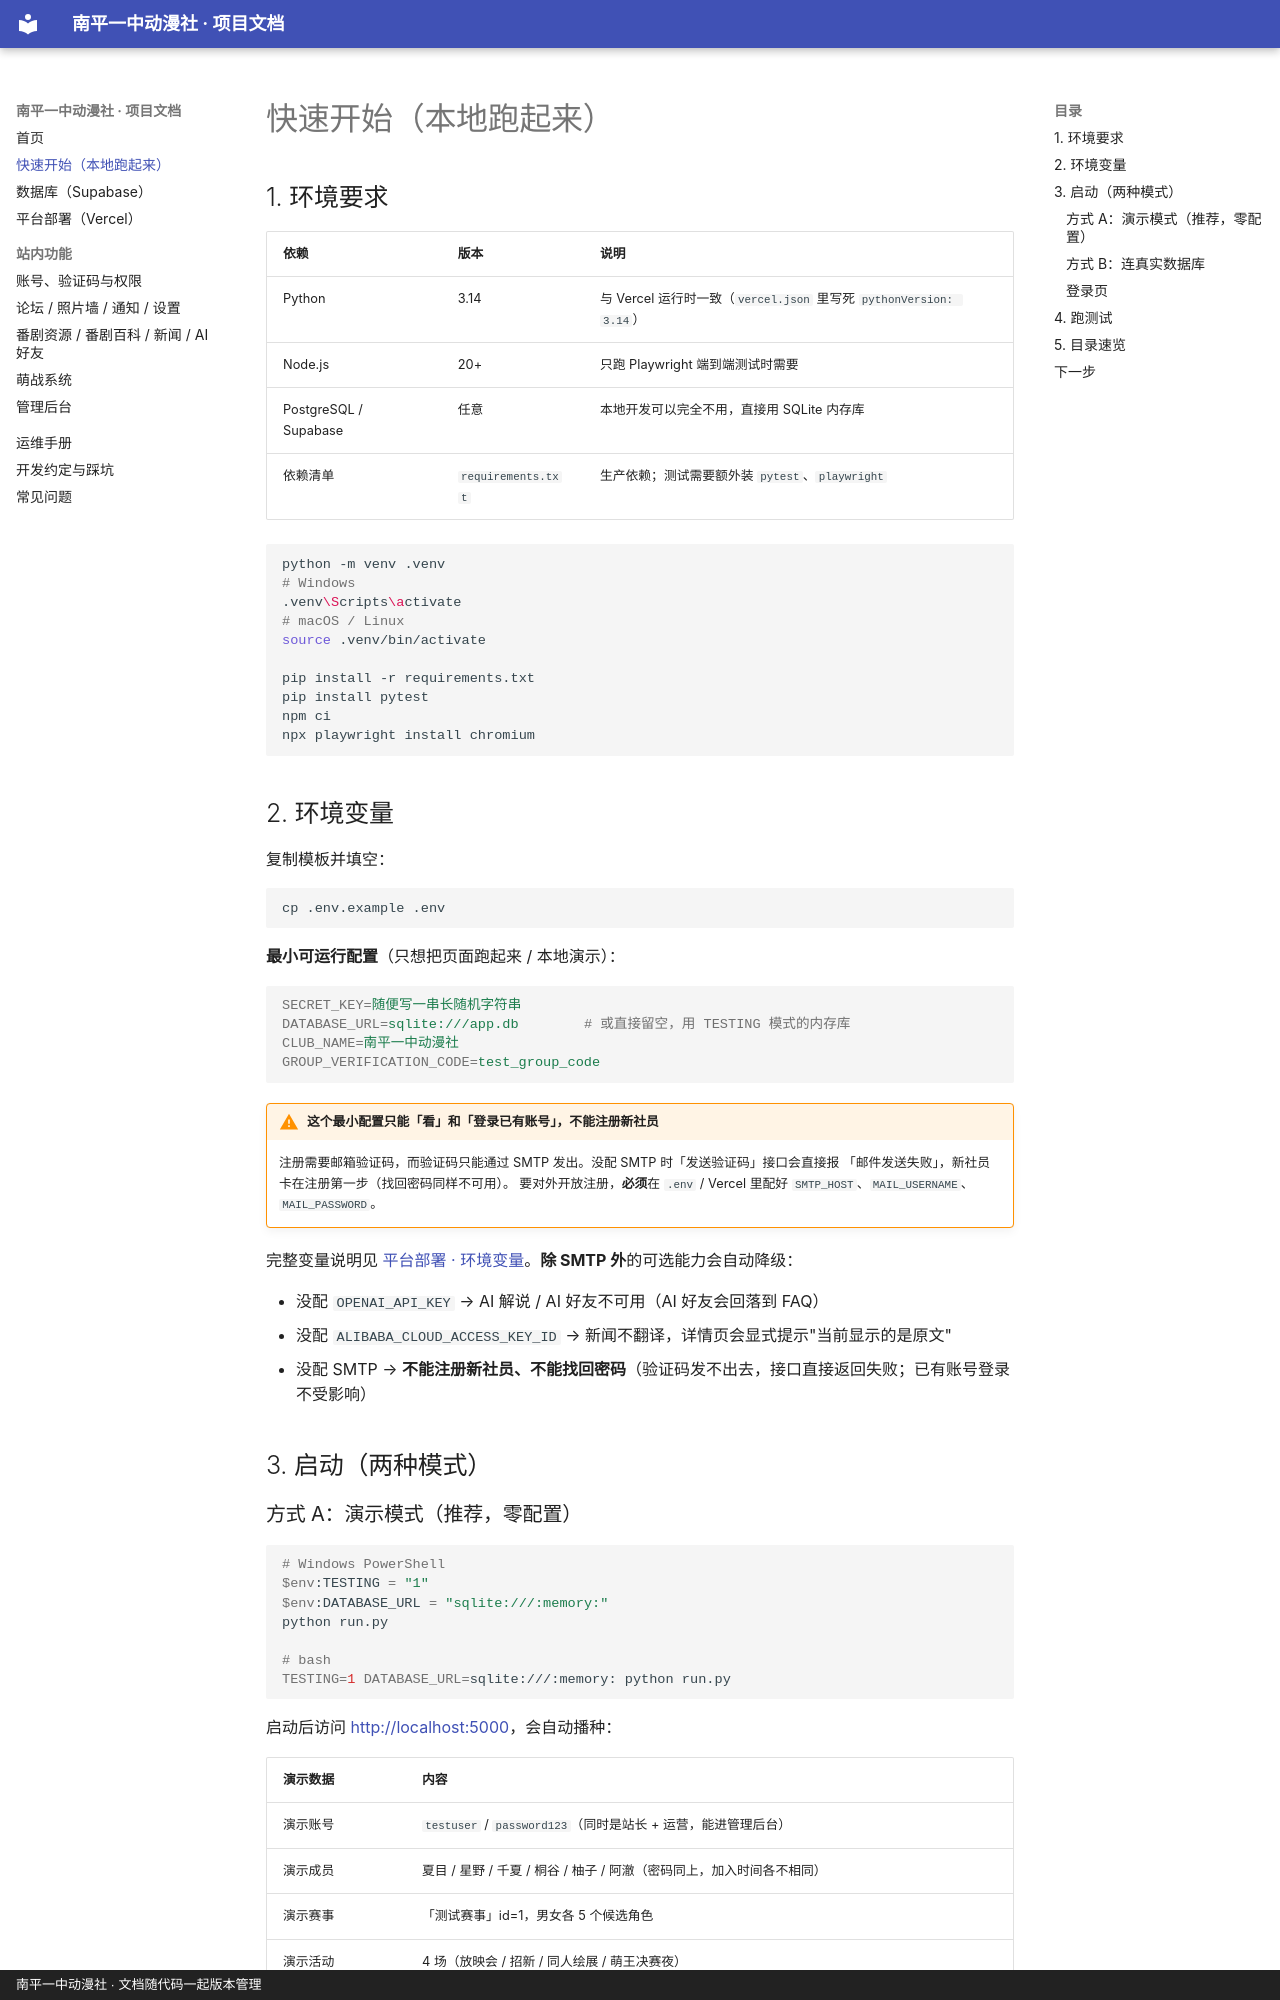

repository: N-zihan/anime-club-website · page: getting-started/index.html · generator: mkdocs · copyright: 南平一中动漫社 · 文档随代码一起版本管理

# 快速开始（本地跑起来）

## 1. 环境要求

| 依赖 | 版本 | 说明 |
|---|---|---|
| Python | 3.14 | 与 Vercel 运行时一致（`vercel.json` 里写死 `pythonVersion: 3.14`） |
| Node.js | 20+ | 只跑 Playwright 端到端测试时需要 |
| PostgreSQL / Supabase | 任意 | 本地开发可以完全不用，直接用 SQLite 内存库 |
| 依赖清单 | `requirements.txt` | 生产依赖；测试需要额外装 `pytest`、`playwright` |

```bash
python -m venv .venv
# Windows
.venv\Scripts\activate
# macOS / Linux
source .venv/bin/activate

pip install -r requirements.txt
pip install pytest
npm ci
npx playwright install chromium
```

## 2. 环境变量

复制模板并填空：

```bash
cp .env.example .env
```

**最小可运行配置**（只想把页面跑起来 / 本地演示）：

```ini
SECRET_KEY=随便写一串长随机字符串
DATABASE_URL=sqlite:///app.db        # 或直接留空，用 TESTING 模式的内存库
CLUB_NAME=南平一中动漫社
GROUP_VERIFICATION_CODE=test_group_code
```

!!! warning "这个最小配置只能「看」和「登录已有账号」，不能注册新社员"
    注册需要邮箱验证码，而验证码只能通过 SMTP 发出。没配 SMTP 时「发送验证码」接口会直接报
    「邮件发送失败」，新社员卡在注册第一步（找回密码同样不可用）。
    要对外开放注册，**必须**在 `.env` / Vercel 里配好 `SMTP_HOST`、`MAIL_USERNAME`、`MAIL_PASSWORD`。

完整变量说明见 [平台部署 · 环境变量](deployment.md)。**除 SMTP 外**的可选能力会自动降级：

- 没配 `OPENAI_API_KEY` → AI 解说 / AI 好友不可用（AI 好友会回落到 FAQ）
- 没配 `ALIBABA_CLOUD_ACCESS_KEY_ID` → 新闻不翻译，详情页会显式提示"当前显示的是原文"
- 没配 SMTP → **不能注册新社员、不能找回密码**（验证码发不出去，接口直接返回失败；已有账号登录不受影响）

## 3. 启动（两种模式）
